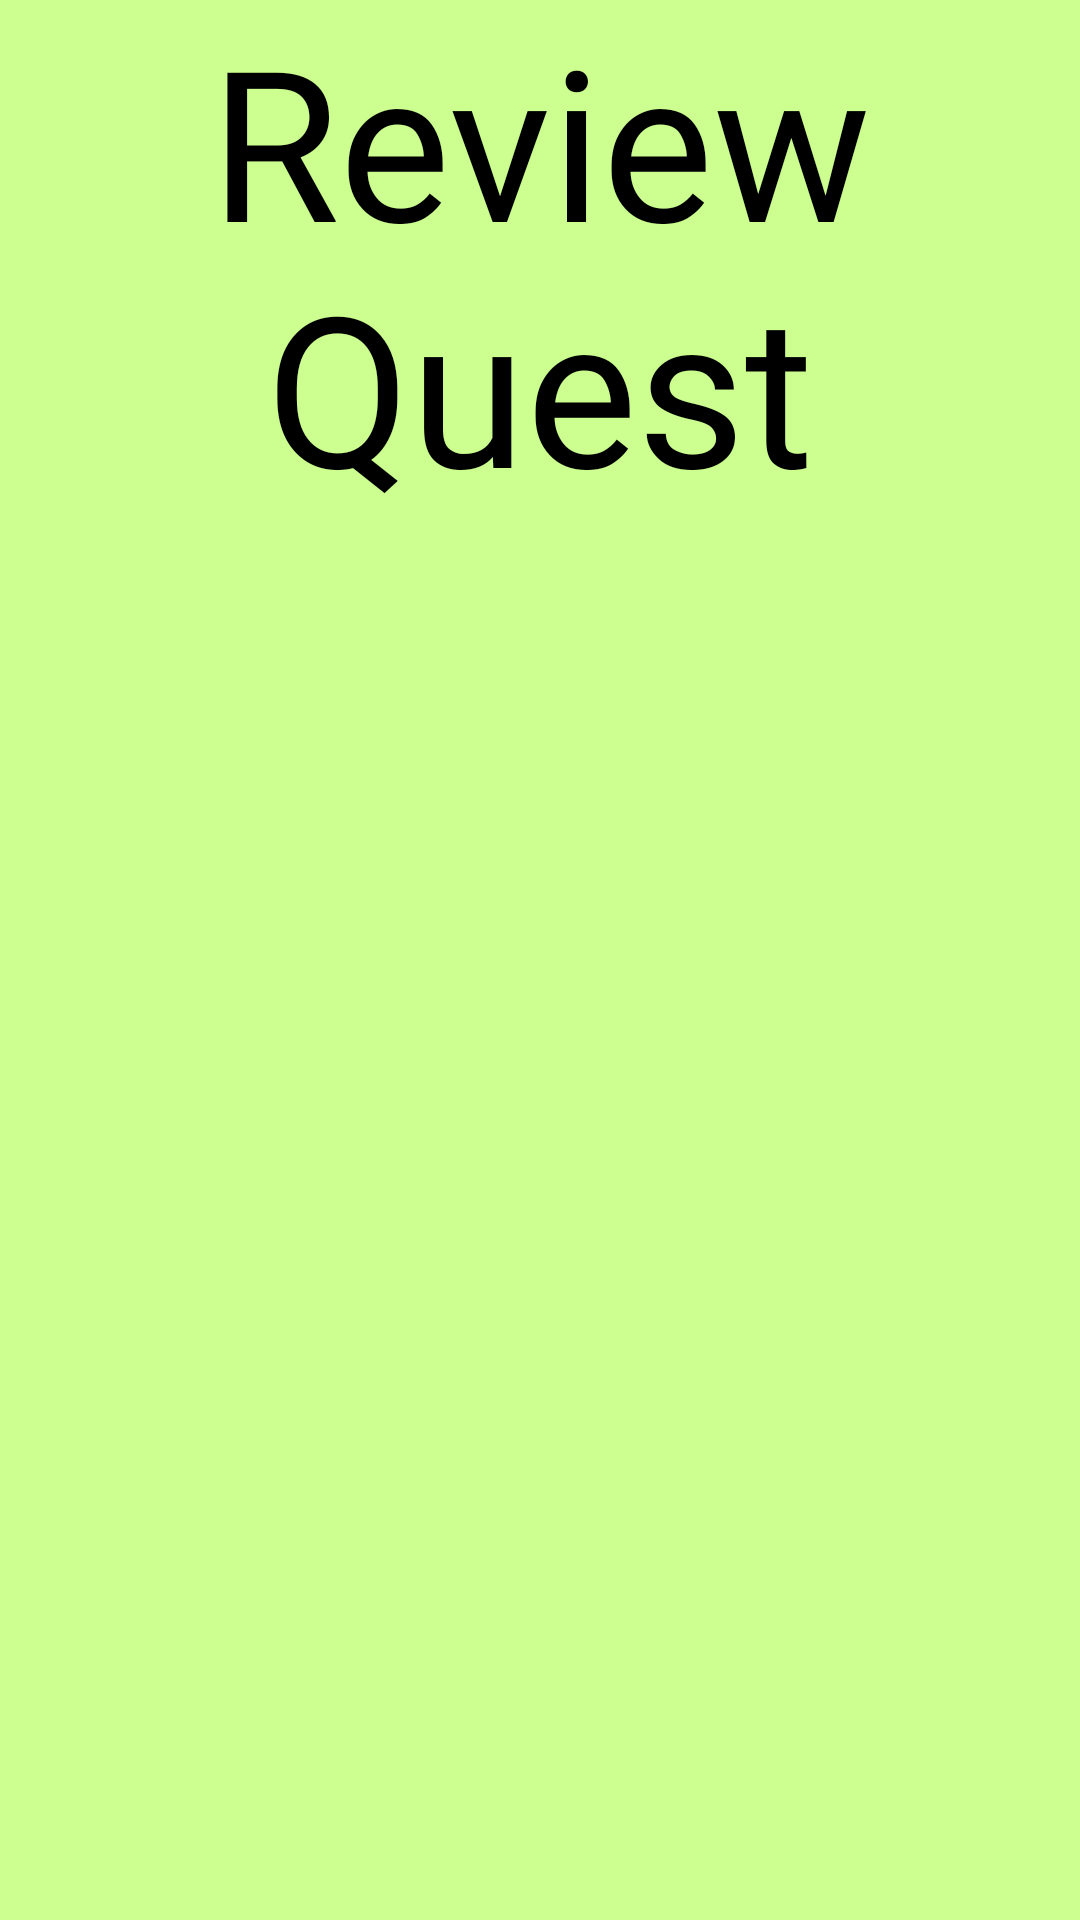

Here is an Android app screen rendered from its layout file. Give the layout XML and the strings, colors and styles it references.
<!-- AndroidManifest.xml: application theme Theme.AppCompat.Light -->
<!-- res/layout/fragment_splash_screen.xml -->
<?xml version="1.0" encoding="utf-8"?>
<LinearLayout xmlns:android="http://schemas.android.com/apk/res/android"
    xmlns:app="http://schemas.android.com/apk/res-auto"
    xmlns:tools="http://schemas.android.com/tools"
    android:id="@+id/frameLayout"
    android:layout_width="match_parent"
    android:layout_height="match_parent"
    android:background="#CCFF90"
    android:orientation="vertical"
    tools:context=".SplashScreenFrag">

    <TextView
        android:id="@+id/splashScreenText"
        android:layout_width="wrap_content"
        android:layout_height="wrap_content"
        android:fontFamily="@font/carter_one"
        android:gravity="center"
        android:text="Review Quest"
        android:textColor="#000000"
        android:textSize="70sp" />

    <ImageView
        android:id="@+id/splashScreenLogo"
        android:layout_width="wrap_content"
        android:layout_height="wrap_content"
        android:layout_margin="50sp"
        android:src="@drawable/plain_logo_small" />
</LinearLayout>
<!-- resources referenced by this layout -->
<resources>

</resources>
